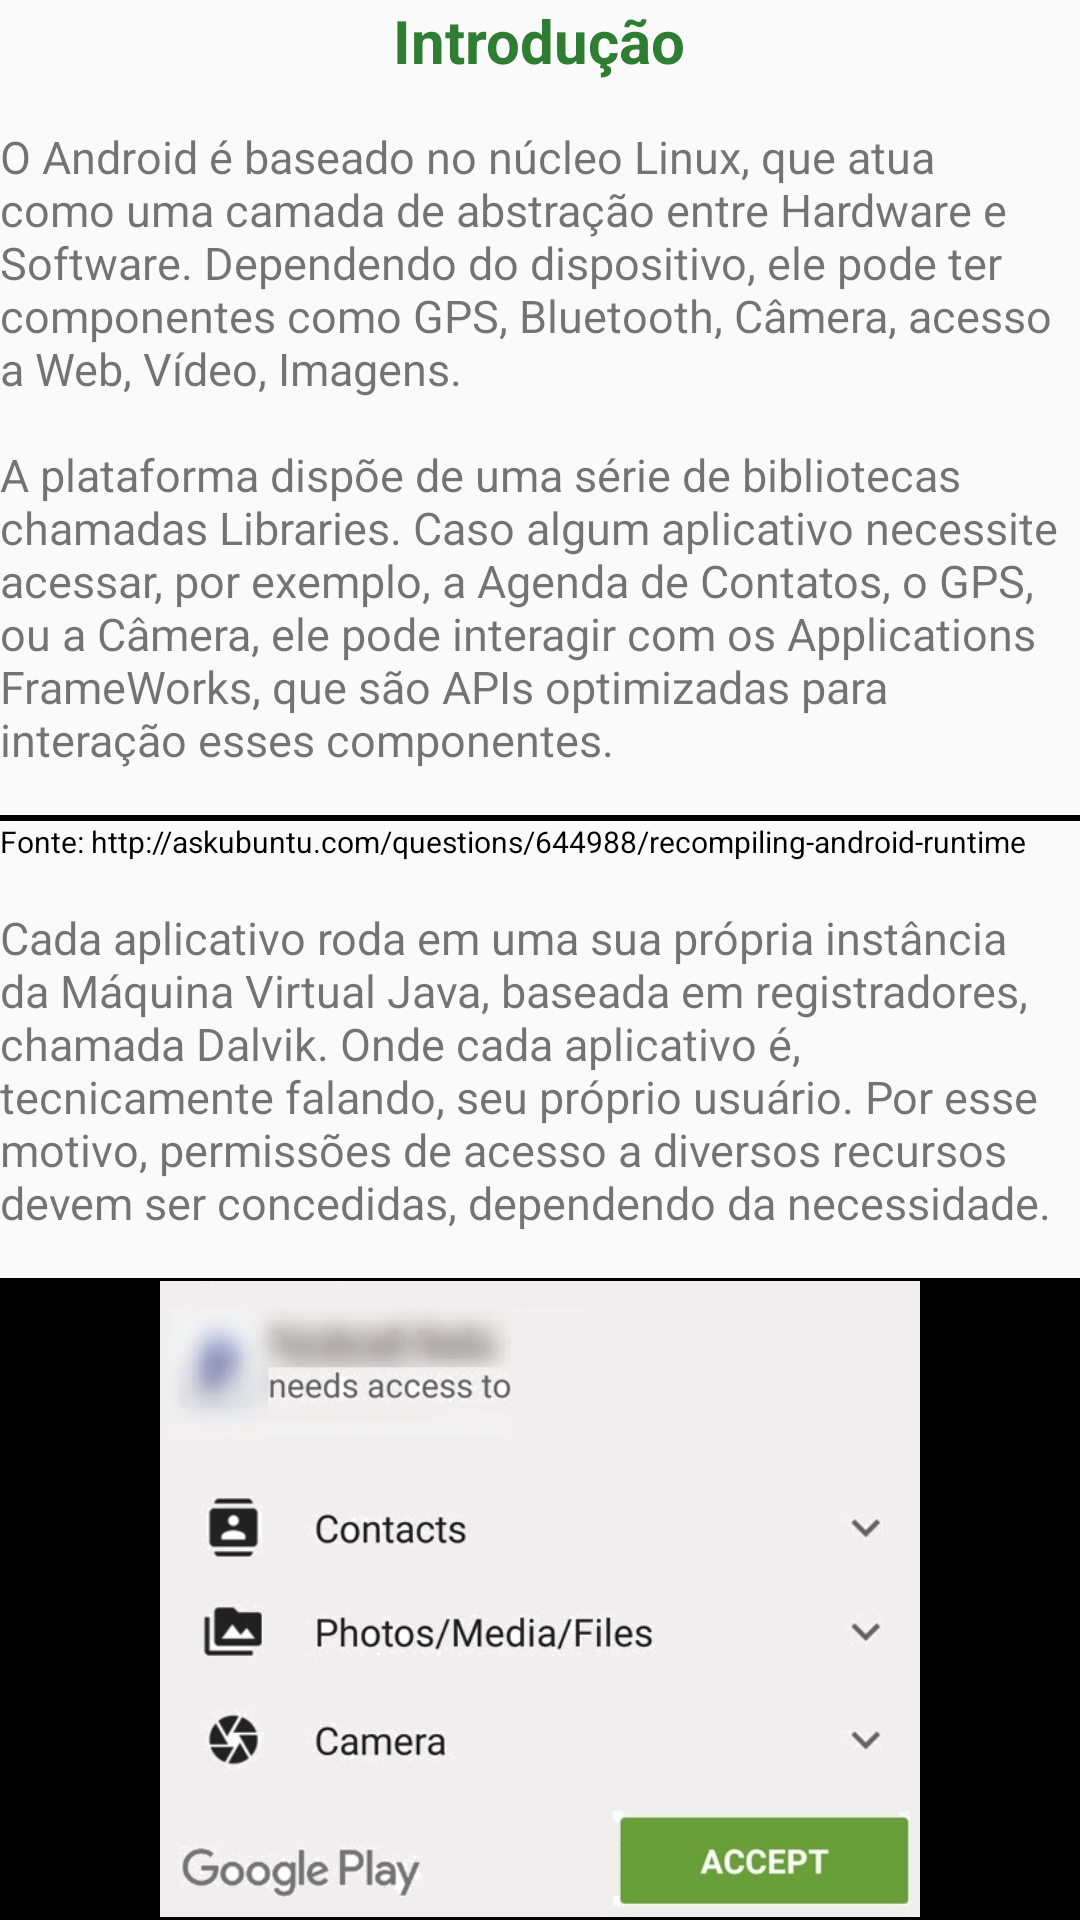

Write the Android layout XML for this screen, with the resource values it uses.
<!-- AndroidManifest.xml: application theme AppTheme -->
<!-- res/layout/frag_introducao.xml -->
<LinearLayout xmlns:android="http://schemas.android.com/apk/res/android"
    android:layout_width="match_parent"
    android:layout_height="wrap_content"
    android:orientation="vertical">

            <TextView
                android:text="Introdução"
                android:layout_width="wrap_content"
                android:layout_height="wrap_content"
                style="@style/txtTitulo"/>
            <TextView
                android:layout_width="match_parent"
                android:layout_height="wrap_content"
                android:layout_marginTop="15dp"
                style="@style/txtCorpo"
                android:text="O Android é baseado no núcleo Linux, que atua como uma camada de abstração entre Hardware e Software.
Dependendo do dispositivo, ele pode ter componentes como GPS, Bluetooth, Câmera, acesso a Web, Vídeo, Imagens."/>
            <TextView
                android:layout_width="wrap_content"
                android:layout_height="wrap_content"
                android:layout_marginTop="15dp"
                style="@style/txtCorpo"
                android:text="A plataforma dispõe de uma série de bibliotecas chamadas Libraries. Caso algum aplicativo necessite acessar, por exemplo, a Agenda de Contatos, o GPS, ou a Câmera, ele pode interagir com os Applications FrameWorks, que são APIs optimizadas para interação esses componentes."/>

        <ImageView
            style="@style/imgCorpo"
            android:layout_marginTop="15dp"
            android:src="@drawable/imgintro1"/>
        <TextView
            android:layout_width="wrap_content"
            android:layout_height="wrap_content"
            style="@style/txtRef"
            android:text="Fonte: http://askubuntu.com/questions/644988/recompiling-android-runtime"/>

        <TextView
            android:layout_width="wrap_content"
            android:layout_height="wrap_content"
            android:layout_marginTop="15dp"
            style="@style/txtCorpo"
            android:text="Cada aplicativo roda em uma sua própria instância da Máquina Virtual Java, baseada em registradores, chamada Dalvik. Onde cada aplicativo é, tecnicamente falando, seu próprio usuário. Por esse motivo, permissões de acesso a diversos recursos devem ser concedidas, dependendo da necessidade."/>
        <ImageView
            style="@style/imgCorpo"
            android:layout_marginTop="15dp"
            android:src="@drawable/imgintro2"/>
        <TextView
            android:layout_width="wrap_content"
            android:layout_height="wrap_content"
            style="@style/txtRef"
            android:text="Fonte: Imagem retirada da PlayStore ao instalar algum aplicativo que pede permissão."/>

        <TextView
            android:layout_width="wrap_content"
            android:layout_height="wrap_content"
            android:layout_marginTop="15dp"
            style="@style/txtCorpo"
            android:text="Durante o desenvolvimento da sua aplicação, as permissões que serão solicitadas devem ser escritas em um arquivo no formato XML chamado AndroidManifest.
Não apenas as permissões de uso, mas todas as Activities (telas) contidas na sua aplicação devem ser informadas nesse arquivo, bem como Serviços, os Broadcast Receivers, os Content Providers, etc."/>
        <ImageView
            style="@style/imgCorpo"
            android:layout_marginTop="15dp"
            android:src="@drawable/imgintro3"/>
        <TextView
            android:layout_width="wrap_content"
            android:layout_height="wrap_content"
            style="@style/txtRef"
            android:text="@string/img_do_projeto"/>

    <TextView
        android:layout_width="wrap_content"
        android:layout_height="wrap_content"
        android:layout_marginTop="15dp"
        style="@style/txtCorpo"
        android:text="Ao criar um aplicativo para a plataforma Android, existem alguns fatores que é preciso levar em consideração, um deles é a versão.
Quanto mais recursos e funcionalidades novas sua aplicação consumir, mais difícil será a compatibilidade com as versões anteriores."/>

    <TextView
        android:layout_width="wrap_content"
        android:layout_height="wrap_content"
        android:layout_marginTop="15dp"
        style="@style/txtCorpo"
        android:text="O sistema operacional passou por diversas modificações e evoluções desde a sua criação, hoje (pelo menos até a data da criação deste aplicativo) ele se encontra na versão 6.0 Marshmallow."/>

    <TextView
        android:layout_width="wrap_content"
        android:layout_height="wrap_content"
        android:layout_marginTop="15dp"
        style="@style/txtCorpo"
        android:text="Em poucas pesquisas é possível encontrar informações abrangentes que podem ajudar a tomar essa decisão."/>
    
    <ImageView
        style="@style/imgCorpo"
        android:layout_marginTop="15dp"
        android:src="@drawable/imgintro4"/>
    <TextView
        android:layout_width="wrap_content"
        android:layout_height="wrap_content"
        style="@style/txtRef"
        android:text="Fonte: https://developer.android.com/about/dashboards/index.html"/>

    <TextView
        android:text="Estrutura básica de um projeto android"
        android:layout_width="wrap_content"
        android:layout_height="wrap_content"
        style="@style/txtItem"/>
    <TextView
        android:layout_width="match_parent"
        android:layout_height="wrap_content"
        style="@style/txtItemDesc"
        android:text="1 - Diretório do manifest onde fica o arquivo do AndroidManifest."/>
    <TextView
        android:layout_width="match_parent"
        android:layout_height="wrap_content"
        style="@style/txtItemDesc"
        android:text="2 - Diretório do código Java da aplicação contendo as Activities, Services... e os packages e classes criadas pelo desenvolvedor."/>
    <TextView
        android:layout_width="match_parent"
        android:layout_height="wrap_content"
        style="@style/txtItemDesc"
        android:text="3 - Diretório de resources, onde ficam os aquivos relativos ao layout da aplicação como telas, arquivos de imagens, estilos, menus etc."/>

    <ImageView
        style="@style/imgCorpo"
        android:layout_marginTop="15dp"
        android:src="@drawable/imgintro5"/>
    <TextView
        android:layout_width="wrap_content"
        android:layout_height="wrap_content"
        style="@style/txtRef"
        android:text="@string/img_do_projeto"/>
    </LinearLayout>
<!-- resources referenced by this layout -->
<resources>
  <!-- drawable imgintro2: jpg bitmap (drawable, 34020 bytes) -->
  <!-- drawable imgintro3: jpg bitmap (drawable, 73016 bytes) -->
  <!-- drawable imgintro4: jpg bitmap (drawable, 17748 bytes) -->
  <!-- drawable imgintro5: jpg bitmap (drawable, 23412 bytes) -->
  <string name="img_do_projeto">Fonte: Imagem retirada do projeto desta aplicação.</string>
  <style name="imgCorpo">
          <item name="android:layout_width">match_parent</item>
          <item name="android:layout_height">wrap_content</item>
          <item name="android:scaleType">fitCenter</item>
          <item name="android:adjustViewBounds">true</item>
          <item name="android:background">@color/colorBlack</item>
          <item name="android:padding">1dp</item>
      </style>
  <style name="txtCorpo">
          <item name="android:textSize">15dp</item>
          <item name="android:layout_gravity">bottom|fill_horizontal</item>
      </style>
  <style name="txtItem">
          <item name="android:textSize">15dp</item>
          <item name="android:layout_marginTop">15dp</item>
          <item name="android:layout_marginLeft">10dp</item>
          <item name="android:textColor">@color/colorBlack</item>
          <item name="android:layout_gravity">bottom|fill_horizontal</item>
          <item name="android:textStyle">bold</item>
      </style>
  <style name="txtItemDesc">
          <item name="android:textSize">15dp</item>
          <item name="android:layout_marginTop">15dp</item>
          <item name="android:textColor">@color/colorBlack</item>
          <item name="android:layout_gravity">bottom|fill_horizontal</item>
      </style>
  <style name="txtRef">
          <item name="android:textSize">10dp</item>
          <item name="android:textColor">@color/colorBlack</item>
          <item name="android:layout_gravity">bottom|fill_horizontal</item>
      </style>
  <style name="txtTitulo">
          <item name="android:textColor">@color/colorGreen</item>
          <item name="android:textSize">20dp</item>
          <item name="android:textStyle">bold</item>
          <item name="android:layout_gravity">bottom|center_horizontal</item>
      </style>
  <style name="AppTheme" parent="Theme.AppCompat.Light.DarkActionBar">
          
          <item name="colorPrimary">@color/colorPrimary</item>
          <item name="colorPrimaryDark">@color/colorPrimaryDark</item>
          <item name="colorAccent">@color/colorAccent</item>
      </style>
  <color name="colorBlack">#000000</color>
  <color name="colorGreen">#2E7D32</color>
  <color name="colorPrimary">#2E7D32</color>
  <color name="colorPrimaryDark">#2E7D32</color>
  <color name="colorAccent">#2E7D32</color>
</resources>
